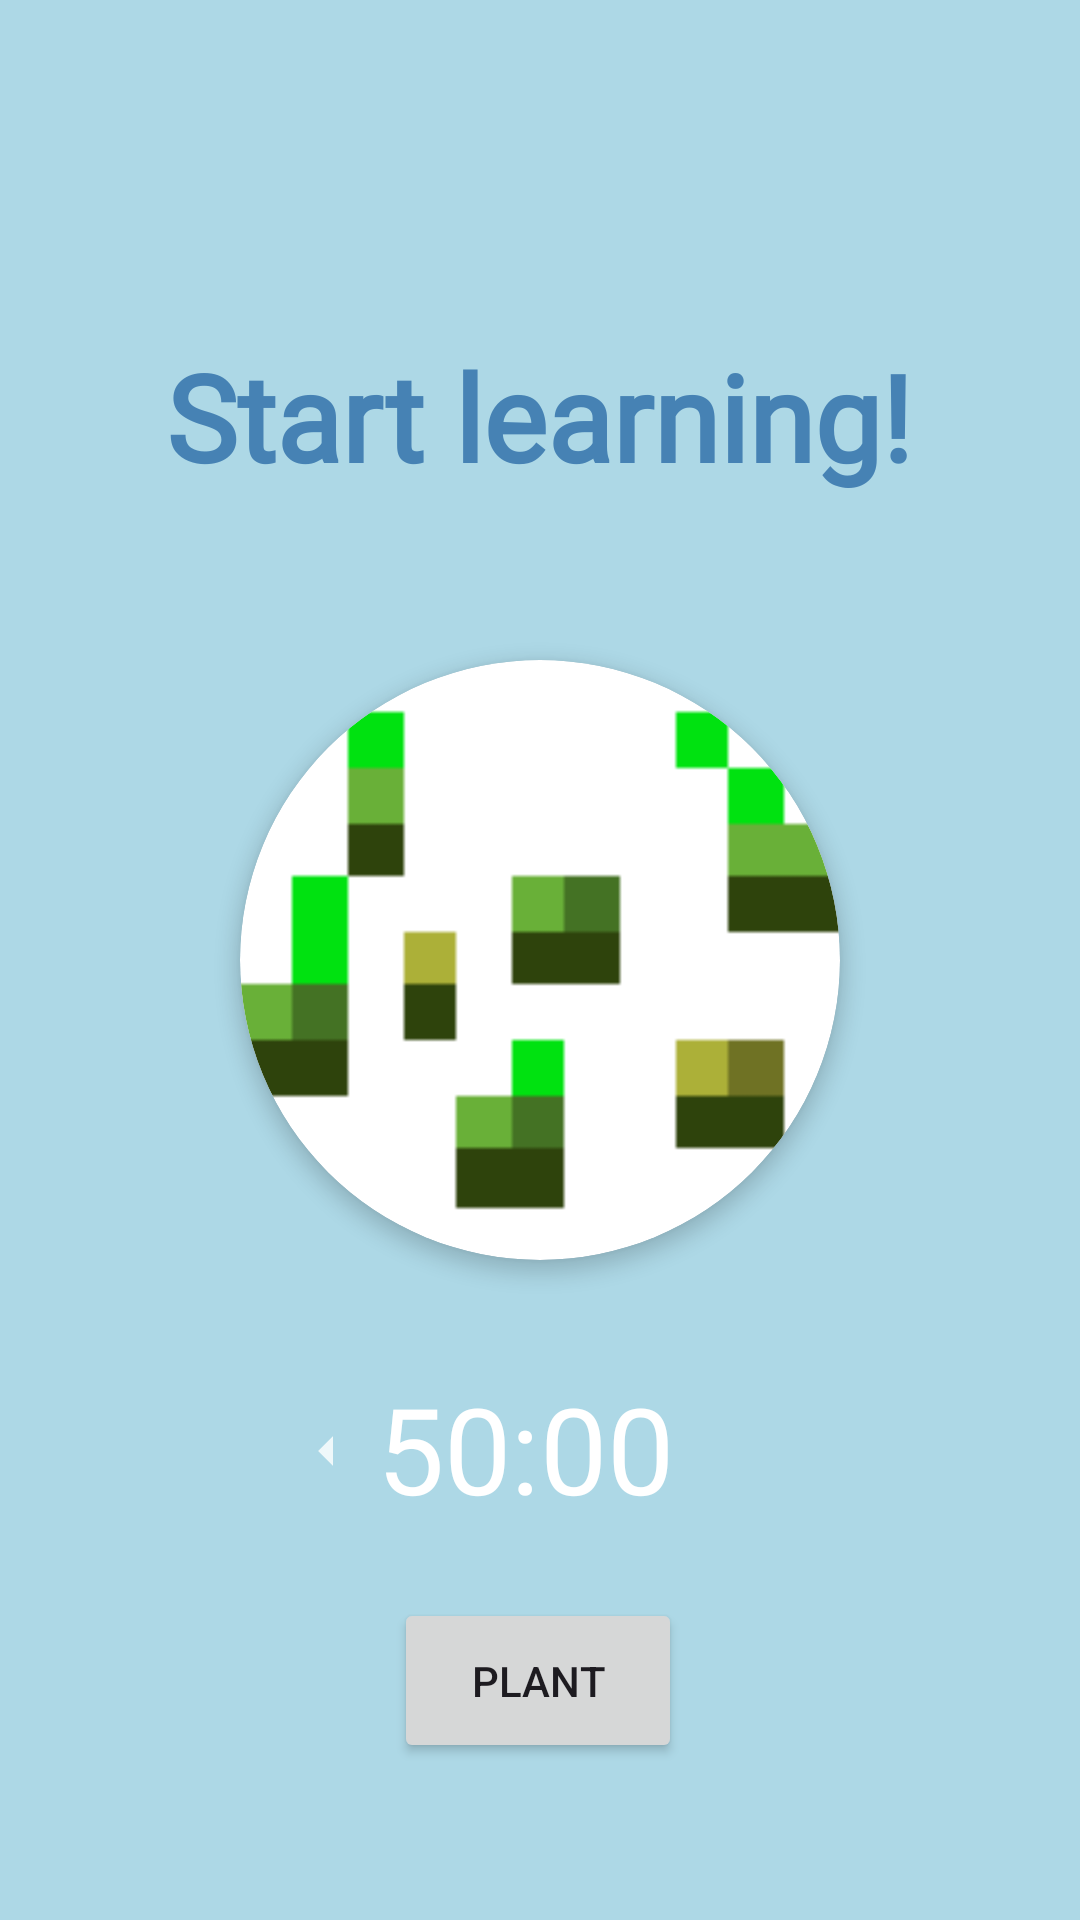

Reconstruct the res/layout file that produces this screen, plus the resources it refers to.
<!-- AndroidManifest.xml: application theme Theme.PomodoroApp -->
<!-- res/layout/activity_main.xml -->
<?xml version="1.0" encoding="utf-8"?>
<androidx.constraintlayout.widget.ConstraintLayout xmlns:android="http://schemas.android.com/apk/res/android"
    xmlns:app="http://schemas.android.com/apk/res-auto"
    xmlns:tools="http://schemas.android.com/tools"
    android:id="@+id/main"
    android:layout_width="match_parent"
    android:layout_height="match_parent"
    android:background="@color/light_blue"
    tools:context=".MainActivity">

    <androidx.appcompat.widget.Toolbar
        android:id="@+id/toolbar"
        android:layout_width="0dp"
        android:layout_height="wrap_content"
        android:background="@color/light_blue"
        app:layout_constraintEnd_toEndOf="parent"
        app:layout_constraintStart_toStartOf="parent"
        app:layout_constraintTop_toTopOf="parent"
        app:titleTextColor="@color/white" />


    <TextView
        android:id="@+id/title"
        android:layout_width="wrap_content"
        android:layout_height="wrap_content"
        android:layout_marginTop="48dp"
        android:fontFamily="@font/comicneueregular"
        android:text="@string/title_start"
        android:textColor="@color/blue"
        android:textSize="40sp"
        android:textStyle="bold"
        app:layout_constraintEnd_toEndOf="parent"
        app:layout_constraintHorizontal_bias="0.497"
        app:layout_constraintStart_toStartOf="parent"
        app:layout_constraintTop_toBottomOf="@+id/toolbar" />


    <androidx.cardview.widget.CardView
        android:id="@+id/cardView"
        android:layout_width="200dp"
        android:layout_height="200dp"
        app:cardCornerRadius="100dp"
        app:cardElevation="4dp"
        app:layout_constraintBottom_toBottomOf="parent"
        app:layout_constraintEnd_toEndOf="parent"
        app:layout_constraintStart_toStartOf="parent"
        app:layout_constraintTop_toTopOf="parent">

        <com.google.android.material.imageview.ShapeableImageView
            android:layout_width="match_parent"
            android:layout_height="match_parent"
            android:src="@drawable/seeds"
            app:shapeAppearanceOverlay="@style/RoundImage" />

    </androidx.cardview.widget.CardView>


    <ImageButton
        android:id="@+id/btnDecrease"
        android:layout_width="50dp"
        android:layout_height="55dp"
        android:layout_marginStart="84dp"
        android:background="@android:color/transparent"
        android:src="@drawable/ic_arrow_left"
        android:contentDescription="@string/decrease_time"
        app:layout_constraintBottom_toBottomOf="@+id/timerText"
        app:layout_constraintStart_toStartOf="parent"
        app:layout_constraintTop_toTopOf="@+id/timerText"
        app:layout_constraintVertical_bias="0.2" />

    <TextView
        android:id="@+id/timerText"
        android:layout_width="140dp"
        android:layout_height="55dp"
        android:layout_marginTop="36dp"
        android:paddingHorizontal="16dp"
        android:text="50:00"
        android:textColor="@android:color/white"
        android:textSize="40sp"
        app:layout_constraintEnd_toEndOf="parent"
        app:layout_constraintHorizontal_bias="0.498"
        app:layout_constraintStart_toStartOf="parent"
        app:layout_constraintTop_toBottomOf="@+id/cardView" />

    <ImageButton
        android:id="@+id/btnIncrease"
        android:layout_width="50dp"
        android:layout_height="55dp"
        android:layout_marginEnd="84dp"
        android:background="@android:color/transparent"
        android:src="@drawable/ic_arrow_right"
        app:layout_constraintBottom_toBottomOf="@+id/timerText"
        app:layout_constraintEnd_toEndOf="parent"
        app:layout_constraintTop_toTopOf="@+id/timerText"
        app:layout_constraintVertical_bias="0.0"
        android:contentDescription="@string/increase_time"/>

    <Button
        android:id="@+id/startButton"
        android:layout_width="96dp"
        android:layout_height="55dp"
        android:layout_marginBottom="52dp"
        android:text="@string/start"
        app:layout_constraintBottom_toBottomOf="parent"
        app:layout_constraintEnd_toEndOf="parent"
        app:layout_constraintHorizontal_bias="0.498"
        app:layout_constraintStart_toStartOf="parent"
        app:layout_constraintTop_toBottomOf="@+id/timerText"
        app:layout_constraintVertical_bias="0.985" />

</androidx.constraintlayout.widget.ConstraintLayout>
<!-- resources referenced by this layout -->
<resources>
  <color name="blue">#4682B4</color>
  <color name="light_blue">#ADD8E6</color>
  <color name="white"> #FFFFFF</color>
  <!-- drawable ic_arrow_left (drawable-anydpi) -->
  <vector xmlns:android="http://schemas.android.com/apk/res/android"
      android:width="24dp"
      android:height="24dp"
      android:viewportWidth="24"
      android:viewportHeight="24"
      android:tint="#FFFFFF"
      android:alpha="0.8"
      android:autoMirrored="true">
    <path
        android:fillColor="@android:color/white"
        android:pathData="M14,7l-5,5 5,5V7z"/>
  </vector>
  <!-- drawable seeds: webp bitmap (drawable, 186 bytes) -->
  <string name="decrease_time">Decrease time</string>
  <string name="increase_time">Increase time</string>
  <string name="start">Plant</string>
  <string name="title_start">Start learning!</string>
  <style name="RoundImage">
          <item name="cornerFamily">rounded</item>
          <item name="cornerSize">100dp</item>
      </style>
  <style name="Theme.PomodoroApp" parent="Base.Theme.PomodoroApp">
          <item name="colorPrimary">@color/blue</item>
          <item name="colorSecondary">@color/white</item>
          <item name="colorAccent">@color/light_blue</item>
      </style>
  <style name="Base.Theme.PomodoroApp" parent="Theme.Material3.DayNight.NoActionBar">
          
          
      </style>
</resources>
